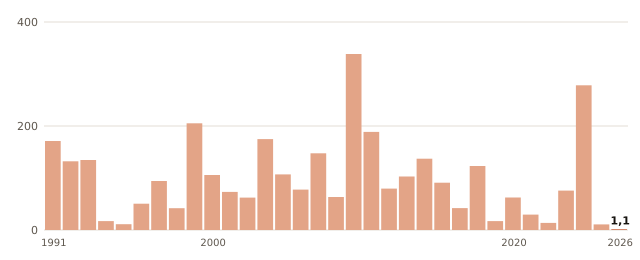

The table this chart was drawn from, first rows:
anio, valor
1991, 171.1
1992, 132.1
1993, 134.6
1994, 17.2
1995, 11.2
1996, 50.5
1997, 94.3
1998, 41.9
1999, 205.2
2000, 105.8
2001, 73.3
2002, 62.3
2003, 174.8
2004, 106.9
2005, 77.7
2006, 147.5
2007, 63.5
2008, 338.4
2012, 188.6
2013, 79.6
2014, 102.8
2015, 137.2
2016, 91.0
2017, 42.1
2018, 123.0
2019, 17.2
2020, 62.5
2021, 29.6
2022, 13.7
2023, 75.8
2024, 278.3
2025, 10.8
2026, 1.1
